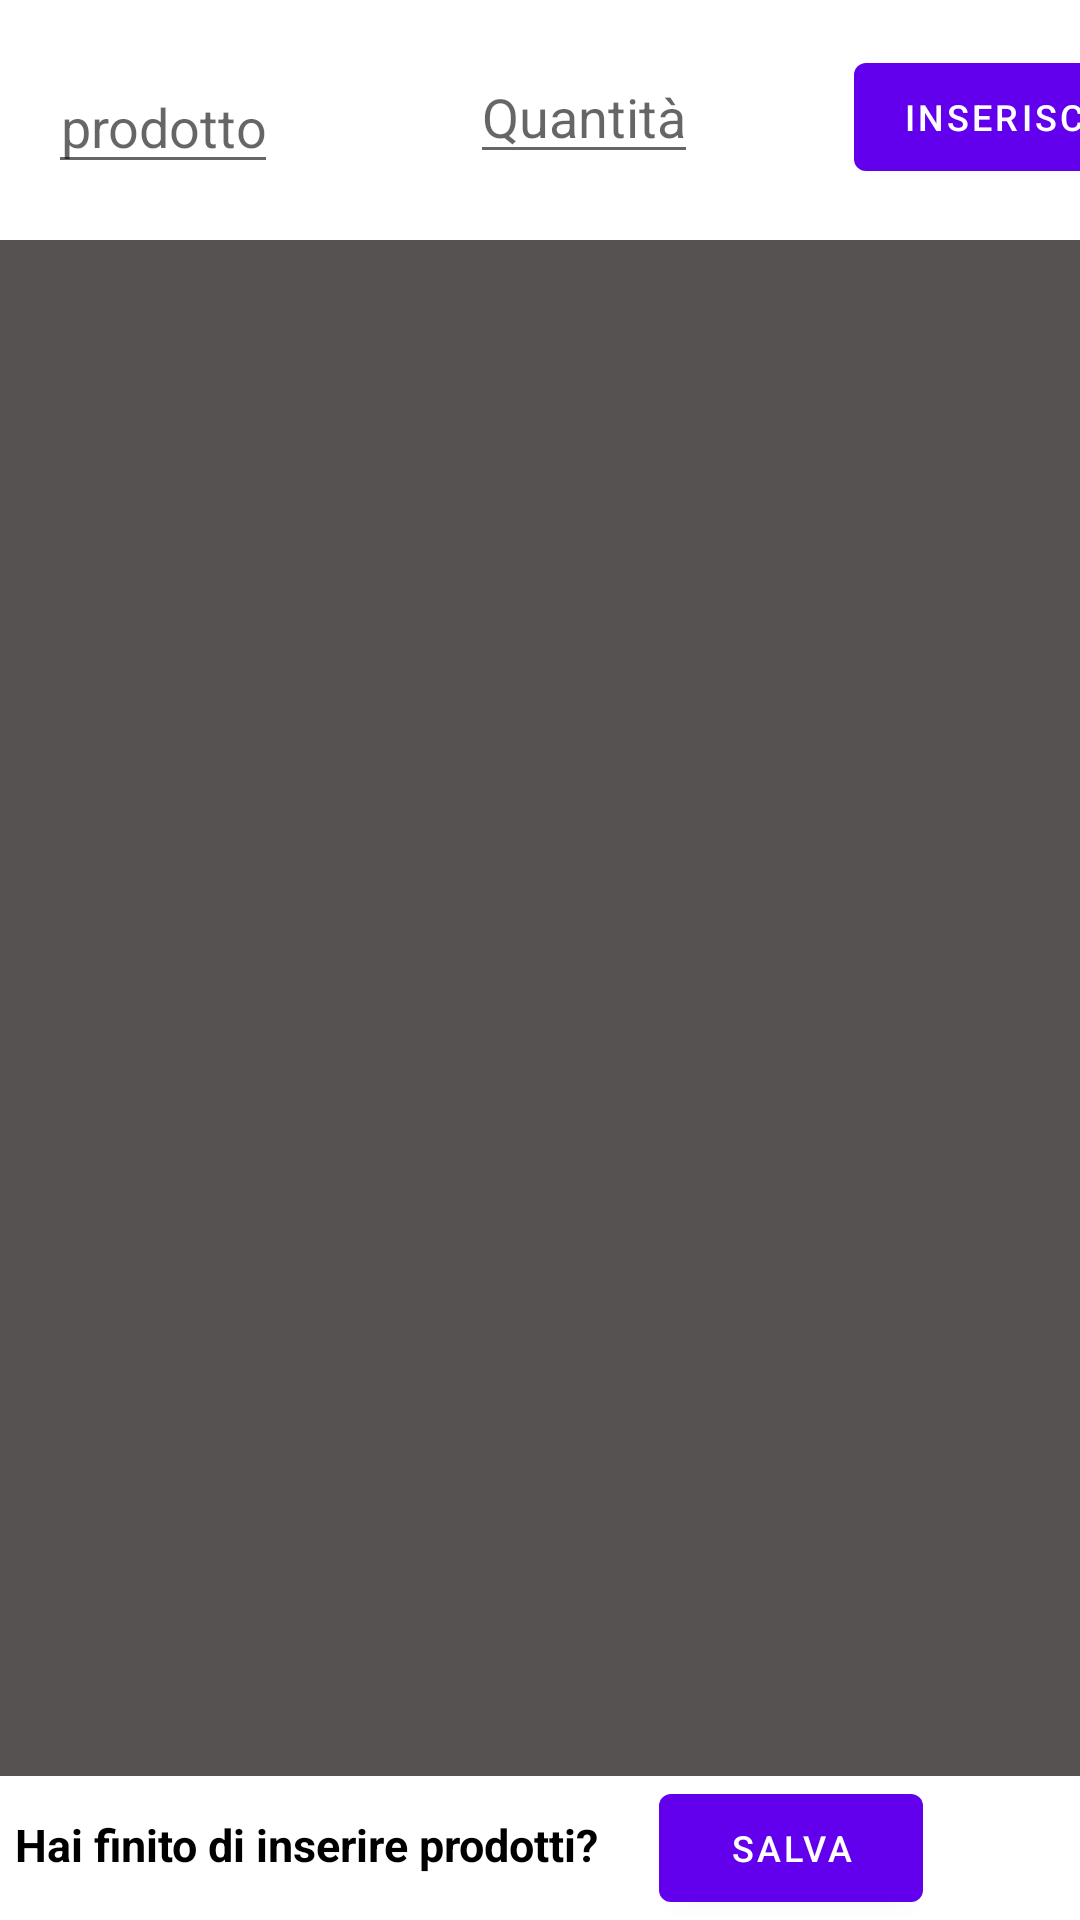

Produce the Android XML layout that renders to this screen, including the resource entries it uses.
<!-- AndroidManifest.xml: application theme Theme.MyTabApp -->
<!-- res/layout/nuova_lista_layout.xml -->
<?xml version="1.0" encoding="utf-8"?>
<RelativeLayout xmlns:android="http://schemas.android.com/apk/res/android"
    xmlns:app="http://schemas.android.com/apk/res-auto"
    xmlns:tools="http://schemas.android.com/tools"
    android:layout_width="match_parent"
    android:layout_height="match_parent"
    tools:context=".NuovaLista">


    <androidx.constraintlayout.widget.ConstraintLayout
        android:layout_width="match_parent"
        android:layout_height="80dp">

        <EditText
            android:id="@+id/edit_inserisciProdotto"
            android:layout_width="wrap_content"
            android:layout_height="wrap_content"
            android:layout_marginStart="16dp"
            android:gravity="center"
            android:hint="prodotto"
            app:layout_constraintBottom_toBottomOf="parent"
            app:layout_constraintStart_toStartOf="parent"
            app:layout_constraintTop_toTopOf="parent"
            app:layout_constraintVertical_bias="0.514" />

        <Button
            android:id="@+id/btn_inserisciProdotto"
            android:layout_width="wrap_content"
            android:layout_height="wrap_content"
            android:layout_marginStart="52dp"
            android:gravity="center"
            android:text="inserisci"
            android:textSize="12dp"
            app:layout_constraintBottom_toBottomOf="parent"
            app:layout_constraintStart_toEndOf="@+id/edit_inserisciQuantita"
            app:layout_constraintTop_toTopOf="parent"
            app:layout_constraintVertical_bias="0.468" />

        <EditText
            android:id="@+id/edit_inserisciQuantita"
            android:layout_width="wrap_content"
            android:layout_height="wrap_content"
            android:layout_marginStart="64dp"
            android:gravity="center"
            android:hint="Quantità"
            app:layout_constraintBottom_toBottomOf="parent"
            app:layout_constraintStart_toEndOf="@+id/edit_inserisciProdotto"
            app:layout_constraintTop_toTopOf="parent"
            app:layout_constraintVertical_bias="0.428" />


    </androidx.constraintlayout.widget.ConstraintLayout>

    <androidx.recyclerview.widget.RecyclerView
        android:id="@+id/recyclerView_nuovaLista"
        android:layout_width="match_parent"
        android:layout_height="match_parent"
        android:layout_marginTop="80dp"
        android:background="@color/dark_grey"
        android:padding="10dp"
        android:scrollbars="vertical" />

    <LinearLayout
        android:layout_width="match_parent"
        android:layout_height="wrap_content"
        android:layout_alignParentBottom="true"
        android:background="@color/white"
        android:gravity="start"
        android:orientation="horizontal">

        <TextView
            android:id="@+id/txt_nome_lista"
            android:layout_width="wrap_content"
            android:layout_height="wrap_content"
            android:layout_marginStart="5dp"
            android:layout_marginLeft="5dp"
            android:text="Hai finito di inserire prodotti?"
            android:textColor="@color/black"
            android:textSize="15sp"
            android:textStyle="bold" />

        <Button
            android:id="@+id/btn_salvaLista"
            android:layout_width="wrap_content"
            android:layout_height="wrap_content"
            android:layout_marginLeft="20dp"
            android:gravity="center"
            android:text="salva"
            android:textSize="12dp" />
    </LinearLayout>

</RelativeLayout>
<!-- resources referenced by this layout -->
<resources>
  <color name="black">#FF000000</color>
  <color name="dark_grey">#575252</color>
  <color name="white">#FFFFFFFF</color>
  <style name="Theme.MyTabApp" parent="Theme.MaterialComponents.DayNight.NoActionBar">
          
          <item name="colorPrimary">@color/purple_500</item>
          <item name="colorPrimaryVariant">@color/purple_700</item>
          <item name="colorOnPrimary">@color/white</item>
          
          <item name="colorSecondary">@color/teal_200</item>
          <item name="colorSecondaryVariant">@color/teal_700</item>
          <item name="colorOnSecondary">@color/black</item>
  
  
          
          <item name="android:statusBarColor" tools:targetApi="l">?attr/colorPrimaryVariant</item>
          
      </style>
  <color name="purple_500">#FF6200EE</color>
  <color name="purple_700">#FF3700B3</color>
  <color name="teal_200">#FF03DAC5</color>
  <color name="teal_700">#FF018786</color>
</resources>
